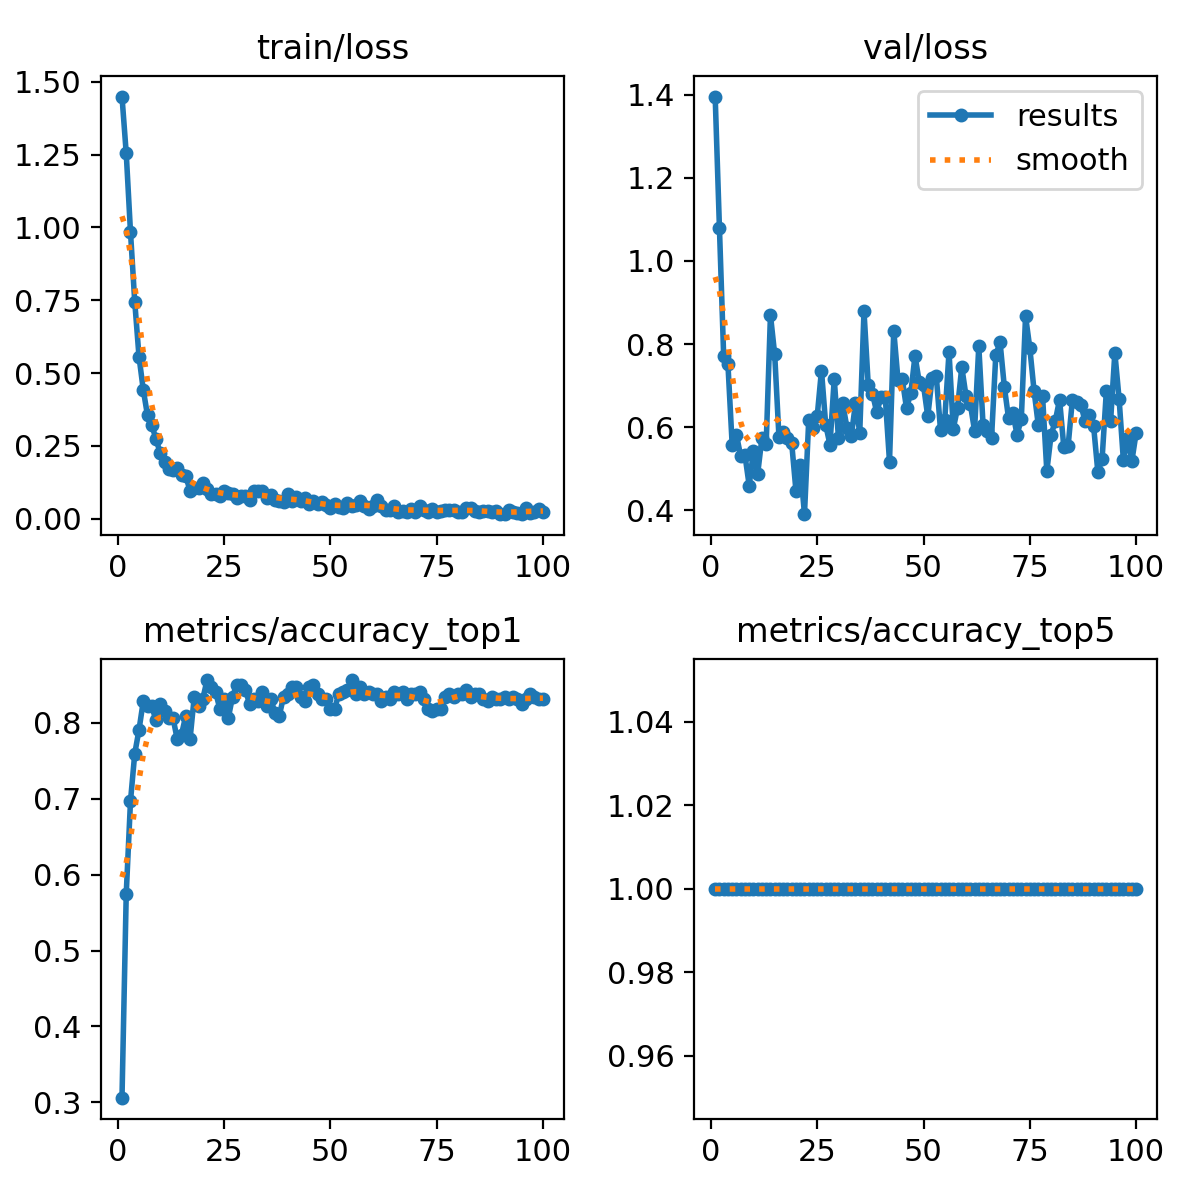

Data behind this chart, as committed beside it:
epoch, time, train/loss, metrics/accuracy_top1, metrics/accuracy_top5, val/loss, lr/pg0, lr/pg1, lr/pg2
1, 1.671, 1.449, 0.3063, 1, 1.396, 8.75e-05, 8.75e-05, 8.75e-05
2, 2.578, 1.254, 0.575, 1, 1.08, 0.0001856, 0.0001856, 0.0001856
3, 3.812, 0.9839, 0.6969, 1, 0.7705, 0.0002818, 0.0002818, 0.0002818
4, 4.723, 0.7446, 0.7594, 1, 0.7517, 0.000376, 0.000376, 0.000376
5, 5.916, 0.5568, 0.7906, 1, 0.5574, 0.0004682, 0.0004682, 0.0004682
6, 6.922, 0.443, 0.8281, 1, 0.5815, 0.0005584, 0.0005584, 0.0005584
7, 7.982, 0.3545, 0.8219, 1, 0.5306, 0.0006467, 0.0006467, 0.0006467
8, 9.354, 0.3227, 0.8219, 1, 0.5332, 0.0007329, 0.0007329, 0.0007329
9, 10.39, 0.2724, 0.8031, 1, 0.46, 0.0008172, 0.0008172, 0.0008172
10, 11.54, 0.2257, 0.825, 1, 0.5424, 0.0008995, 0.0008995, 0.0008995
11, 12.48, 0.1947, 0.8156, 1, 0.4885, 0.0009798, 0.0009798, 0.0009798
12, 13.64, 0.1701, 0.8063, 1, 0.5747, 0.001058, 0.001058, 0.001058
13, 14.57, 0.1668, 0.8063, 1, 0.5601, 0.001102, 0.001102, 0.001102
14, 15.64, 0.174, 0.7781, 1, 0.8699, 0.001089, 0.001089, 0.001089
15, 16.56, 0.1503, 0.7844, 1, 0.7752, 0.001077, 0.001077, 0.001077
16, 17.45, 0.1469, 0.8094, 1, 0.5772, 0.001064, 0.001064, 0.001064
17, 18.4, 0.09579, 0.7781, 1, 0.589, 0.001052, 0.001052, 0.001052
18, 19.53, 0.1057, 0.8344, 1, 0.5749, 0.00104, 0.00104, 0.00104
19, 20.6, 0.1063, 0.8219, 1, 0.5615, 0.001027, 0.001027, 0.001027
20, 21.66, 0.1241, 0.8313, 1, 0.4471, 0.001015, 0.001015, 0.001015
21, 22.66, 0.1024, 0.8562, 1, 0.5084, 0.001002, 0.001002, 0.001002
22, 23.67, 0.08537, 0.8469, 1, 0.391, 0.0009901, 0.0009901, 0.0009901
23, 24.87, 0.08602, 0.8406, 1, 0.6167, 0.0009778, 0.0009778, 0.0009778
24, 25.97, 0.07688, 0.8187, 1, 0.5991, 0.0009654, 0.0009654, 0.0009654
25, 27.11, 0.09357, 0.8313, 1, 0.6272, 0.000953, 0.000953, 0.000953
26, 27.93, 0.08664, 0.8063, 1, 0.7366, 0.0009406, 0.0009406, 0.0009406
27, 29.2, 0.08492, 0.8344, 1, 0.6057, 0.0009283, 0.0009283, 0.0009283
28, 30.12, 0.0701, 0.85, 1, 0.5581, 0.0009159, 0.0009159, 0.0009159
29, 31.26, 0.07657, 0.85, 1, 0.7163, 0.0009035, 0.0009035, 0.0009035
30, 32.14, 0.0789, 0.8438, 1, 0.5738, 0.0008911, 0.0008911, 0.0008911
31, 32.95, 0.06465, 0.825, 1, 0.6572, 0.0008787, 0.0008787, 0.0008787
32, 34.11, 0.09344, 0.8313, 1, 0.5984, 0.0008664, 0.0008664, 0.0008664
33, 35.17, 0.09568, 0.8281, 1, 0.5779, 0.000854, 0.000854, 0.000854
34, 36.36, 0.09658, 0.8406, 1, 0.658, 0.0008416, 0.0008416, 0.0008416
35, 37.36, 0.07056, 0.8219, 1, 0.5869, 0.0008293, 0.0008293, 0.0008293
36, 38.47, 0.08122, 0.8313, 1, 0.8791, 0.0008169, 0.0008169, 0.0008169
37, 39.33, 0.0653, 0.8125, 1, 0.7014, 0.0008045, 0.0008045, 0.0008045
38, 40.47, 0.05984, 0.8094, 1, 0.6812, 0.0007921, 0.0007921, 0.0007921
39, 41.46, 0.05743, 0.8344, 1, 0.6357, 0.0007797, 0.0007797, 0.0007797
40, 42.38, 0.08331, 0.8375, 1, 0.6728, 0.0007674, 0.0007674, 0.0007674
41, 43.37, 0.05927, 0.8469, 1, 0.6726, 0.000755, 0.000755, 0.000755
42, 44.4, 0.0754, 0.8469, 1, 0.5175, 0.0007426, 0.0007426, 0.0007426
43, 45.53, 0.06133, 0.8344, 1, 0.8328, 0.0007302, 0.0007302, 0.0007302
44, 46.69, 0.07154, 0.8281, 1, 0.7136, 0.0007179, 0.0007179, 0.0007179
45, 47.73, 0.05056, 0.8469, 1, 0.7158, 0.0007055, 0.0007055, 0.0007055
46, 48.72, 0.06182, 0.85, 1, 0.646, 0.0006931, 0.0006931, 0.0006931
47, 49.62, 0.04872, 0.8375, 1, 0.6816, 0.0006808, 0.0006808, 0.0006808
48, 50.61, 0.05601, 0.8313, 1, 0.772, 0.0006684, 0.0006684, 0.0006684
49, 51.7, 0.04558, 0.8313, 1, 0.7083, 0.000656, 0.000656, 0.000656
50, 52.76, 0.03784, 0.8187, 1, 0.7007, 0.0006436, 0.0006436, 0.0006436
51, 53.72, 0.04873, 0.8187, 1, 0.626, 0.0006312, 0.0006312, 0.0006312
52, 54.83, 0.03969, 0.8375, 1, 0.7175, 0.0006189, 0.0006189, 0.0006189
53, 55.82, 0.03811, 0.8406, 1, 0.7239, 0.0006065, 0.0006065, 0.0006065
54, 56.94, 0.05262, 0.8438, 1, 0.593, 0.0005941, 0.0005941, 0.0005941
55, 57.86, 0.04314, 0.8562, 1, 0.6187, 0.0005818, 0.0005818, 0.0005818
56, 58.95, 0.04686, 0.8375, 1, 0.7814, 0.0005694, 0.0005694, 0.0005694
57, 59.98, 0.06236, 0.8469, 1, 0.5967, 0.000557, 0.000557, 0.000557
58, 60.99, 0.04189, 0.8375, 1, 0.6462, 0.0005446, 0.0005446, 0.0005446
59, 62.16, 0.03262, 0.8406, 1, 0.7449, 0.0005322, 0.0005322, 0.0005322
60, 63.08, 0.04301, 0.8375, 1, 0.6748, 0.0005199, 0.0005199, 0.0005199
... 40 more rows
